Run: headless pygame with SDL's dummy video driver; simulated clock (each Clock.tick advances the game by its frame time, no real sleeping); random seed 0; keys injected as events and as key.get_pressed() state; no mouse input.
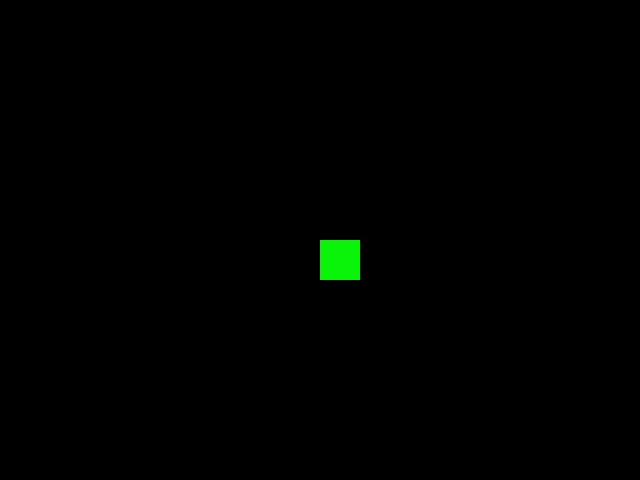
Frame 1 of 4 · flips 1–60 · no input
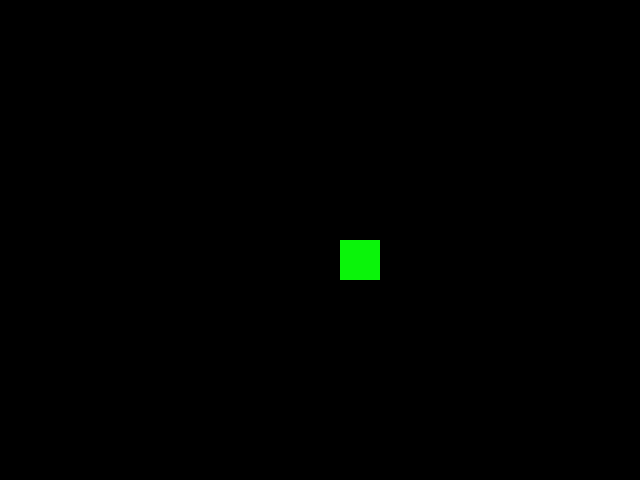
Frame 2 of 4 · flips 61–180 · tapped SPACE, RETURN · held RIGHT (→), D
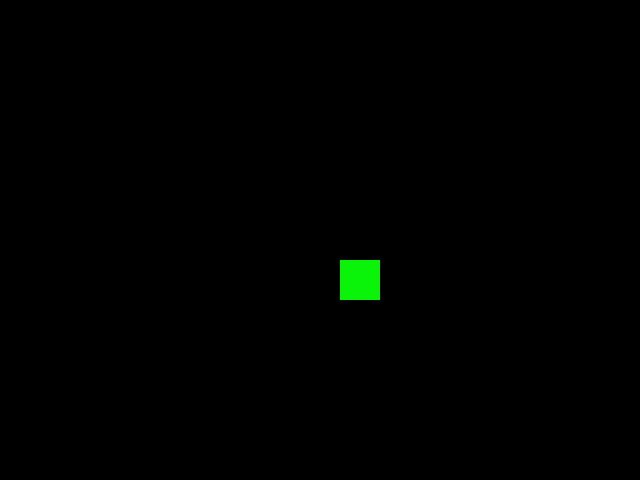
Frame 3 of 4 · flips 181–300 · held DOWN (↓), S
Frame 4 of 4 · flips 301–420 · held LEFT (←), A, UP (↑), W · screen same as frame 1, image omitted

The pygame program that drew these frames:

import pygame
from pygame.locals import *
from sys import exit

pygame.init()

largura = 640
altura = 480

MovX = largura/2
MovY = altura/2


tela = pygame.display.set_mode((largura, altura))

while True:
    tela.fill((0,0,0))
    for event in pygame.event.get():
        if event.type == QUIT:
            pygame.quit()
            exit()
        if event.type == KEYDOWN:
            if event.key == K_w:
                MovY -= 20
            if event.key == K_a:
                MovX -= 20
            if event.key == K_s:
                MovY += 20
            if event.key == K_d:
                MovX += 20

    cobra = pygame.draw.rect(tela, (10,244,10), (MovX,MovY,40,40))
    if MovX >= 600:
        MovX = 600
    if MovX < 0:
        MovX = 0
    if MovY >= 440 :
        MovY = 440
    if MovY < 0:
        MovY = 0
    pygame.display.update()
